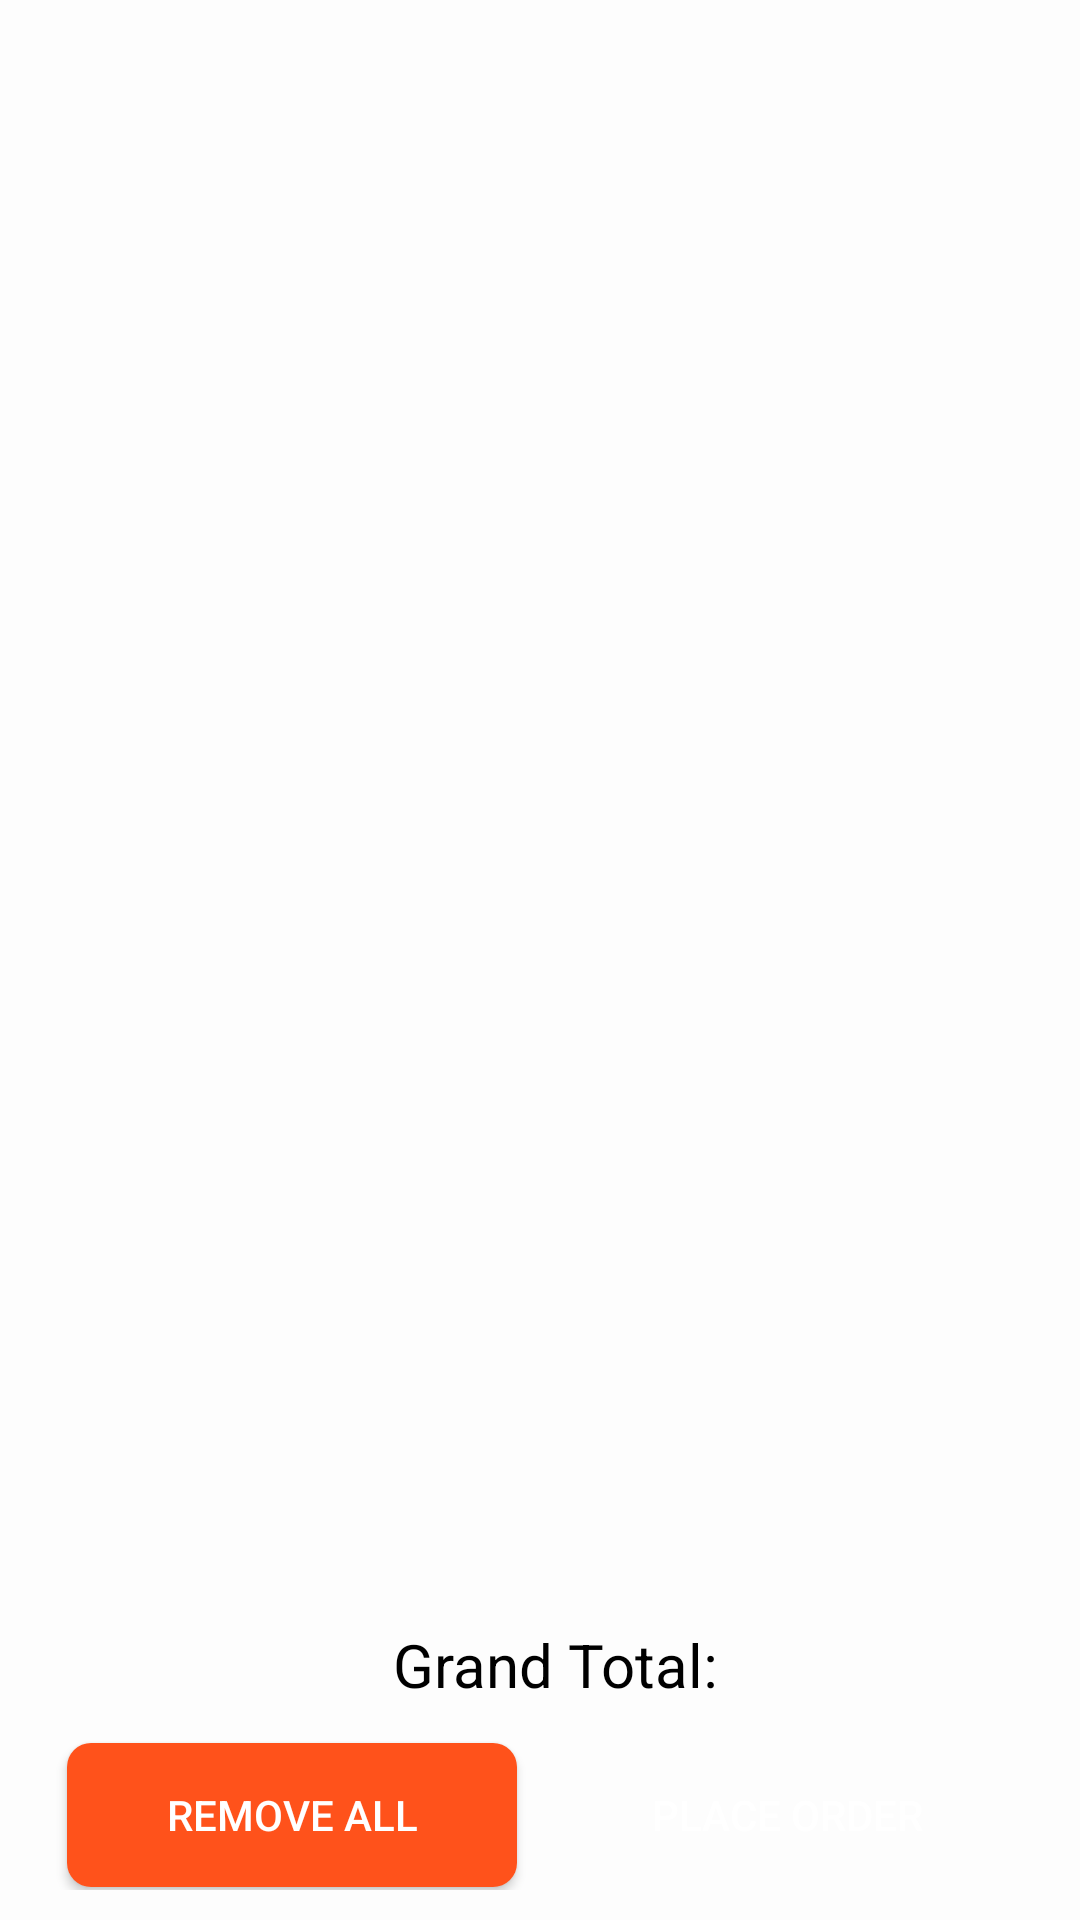

Write the Android layout XML for this screen, with the resource values it uses.
<!-- AndroidManifest.xml: application theme AppTheme -->
<!-- res/layout/fragment_customercart.xml -->
<?xml version="1.0" encoding="utf-8"?>
<RelativeLayout xmlns:android="http://schemas.android.com/apk/res/android"
    xmlns:app="http://schemas.android.com/apk/res-auto"
    android:id="@+id/container"
    android:layout_width="match_parent"
    android:layout_height="match_parent"
    android:background="#FDFDFD">


    <androidx.recyclerview.widget.RecyclerView
        android:id="@+id/recyclecart"
        android:layout_width="match_parent"
        android:layout_height="wrap_content"
        android:layout_alignParentTop="true"
        android:layout_above="@+id/TotalBtns"
        android:orientation="vertical" />

    <LinearLayout
        android:id="@+id/TotalBtns"
        android:layout_width="match_parent"
        android:layout_height="wrap_content"
        android:layout_alignParentBottom="true"
        android:orientation="vertical"
        android:visibility="visible">

        <LinearLayout
            android:layout_width="match_parent"
            android:layout_height="wrap_content"
            android:layout_gravity="center"
            android:layout_marginTop="20dp"
            android:gravity="right"
            android:visibility="gone"
            android:orientation="horizontal">


            <TextView
                android:layout_width="wrap_content"
                android:layout_height="wrap_content"
                android:layout_marginRight="10dp"
                android:textColor="@color/Black"
                android:text="Delivery  fee"
                android:textSize="15sp" />

            <TextView
                android:layout_width="match_parent"
                android:layout_height="wrap_content"
                android:textColor="@color/Black"
                android:layout_marginRight="10dp"
                android:gravity="right"
                android:text="49"
                android:textSize="15sp">

            </TextView>



        </LinearLayout>
        <LinearLayout
            android:layout_width="match_parent"
            android:layout_height="wrap_content"
            android:visibility="gone"
            android:orientation="horizontal">

            <TextView
                android:id="@+id/totalrs"
                android:layout_width="wrap_content"
                android:layout_height="match_parent"
                android:layout_marginRight="10dp"
                android:text="Subtotal"
                android:textColor="@color/Black"
                android:textSize="15sp" />

            <TextView
                android:layout_width="match_parent"
                android:layout_height="wrap_content"
                android:textColor="@color/Black"
                android:layout_marginRight="10dp"
                android:gravity="right"
                android:text="150"
                android:textSize="15sp">

            </TextView>
        </LinearLayout>

        <TextView
            android:id="@+id/GT"
            android:layout_width="match_parent"
            android:layout_height="40dp"
            android:gravity="center"
            android:paddingLeft="10dp"
            android:text="Grand Total:"
            android:textColor="#000000"
            android:textSize="20dp"></TextView>

        <LinearLayout
            android:layout_width="match_parent"
            android:layout_height="50dp"
            android:layout_marginTop="5dp"
            android:layout_marginBottom="10dp"
            android:gravity="center"
            android:orientation="horizontal">

            <Button
                android:id="@+id/RM"
                android:layout_width="150dp"
                android:layout_height="wrap_content"
                android:layout_marginRight="15dp"
                android:background="@drawable/btnred"
                android:gravity="center"
                android:text="Remove All"
                android:textColor="@color/white"></Button>

            <Button
                android:id="@+id/PO"
                android:layout_width="150dp"
                android:layout_height="wrap_content"
                android:background="@drawable/button_shape"
                android:gravity="center"
                android:text="Place Order"
                android:textColor="@color/white"></Button>
        </LinearLayout>
    </LinearLayout>

</RelativeLayout>
<!-- resources referenced by this layout -->
<resources>
  <color name="Black">#000000</color>
  <color name="white">#FFFFFF</color>
  <!-- drawable btnred (drawable) -->
  <?xml version="1.0" encoding="utf-8"?>
  <shape xmlns:android="http://schemas.android.com/apk/res/android">
  
      <solid android:color="#FF521B"/>
      <corners android:radius="8dp"/>
  </shape>
  <style name="AppTheme" parent="Theme.AppCompat.Light.DarkActionBar">
          
  
          <item name="colorPrimary">@color/yourSelectedColor</item>
          <item name="colorPrimaryDark">@color/Black</item>
          <item name="colorAccent">@color/darkgray</item>
  
      </style>
  <color name="yourSelectedColor">#FB8C00</color>
  <color name="darkgray">#B2000000</color>
</resources>
